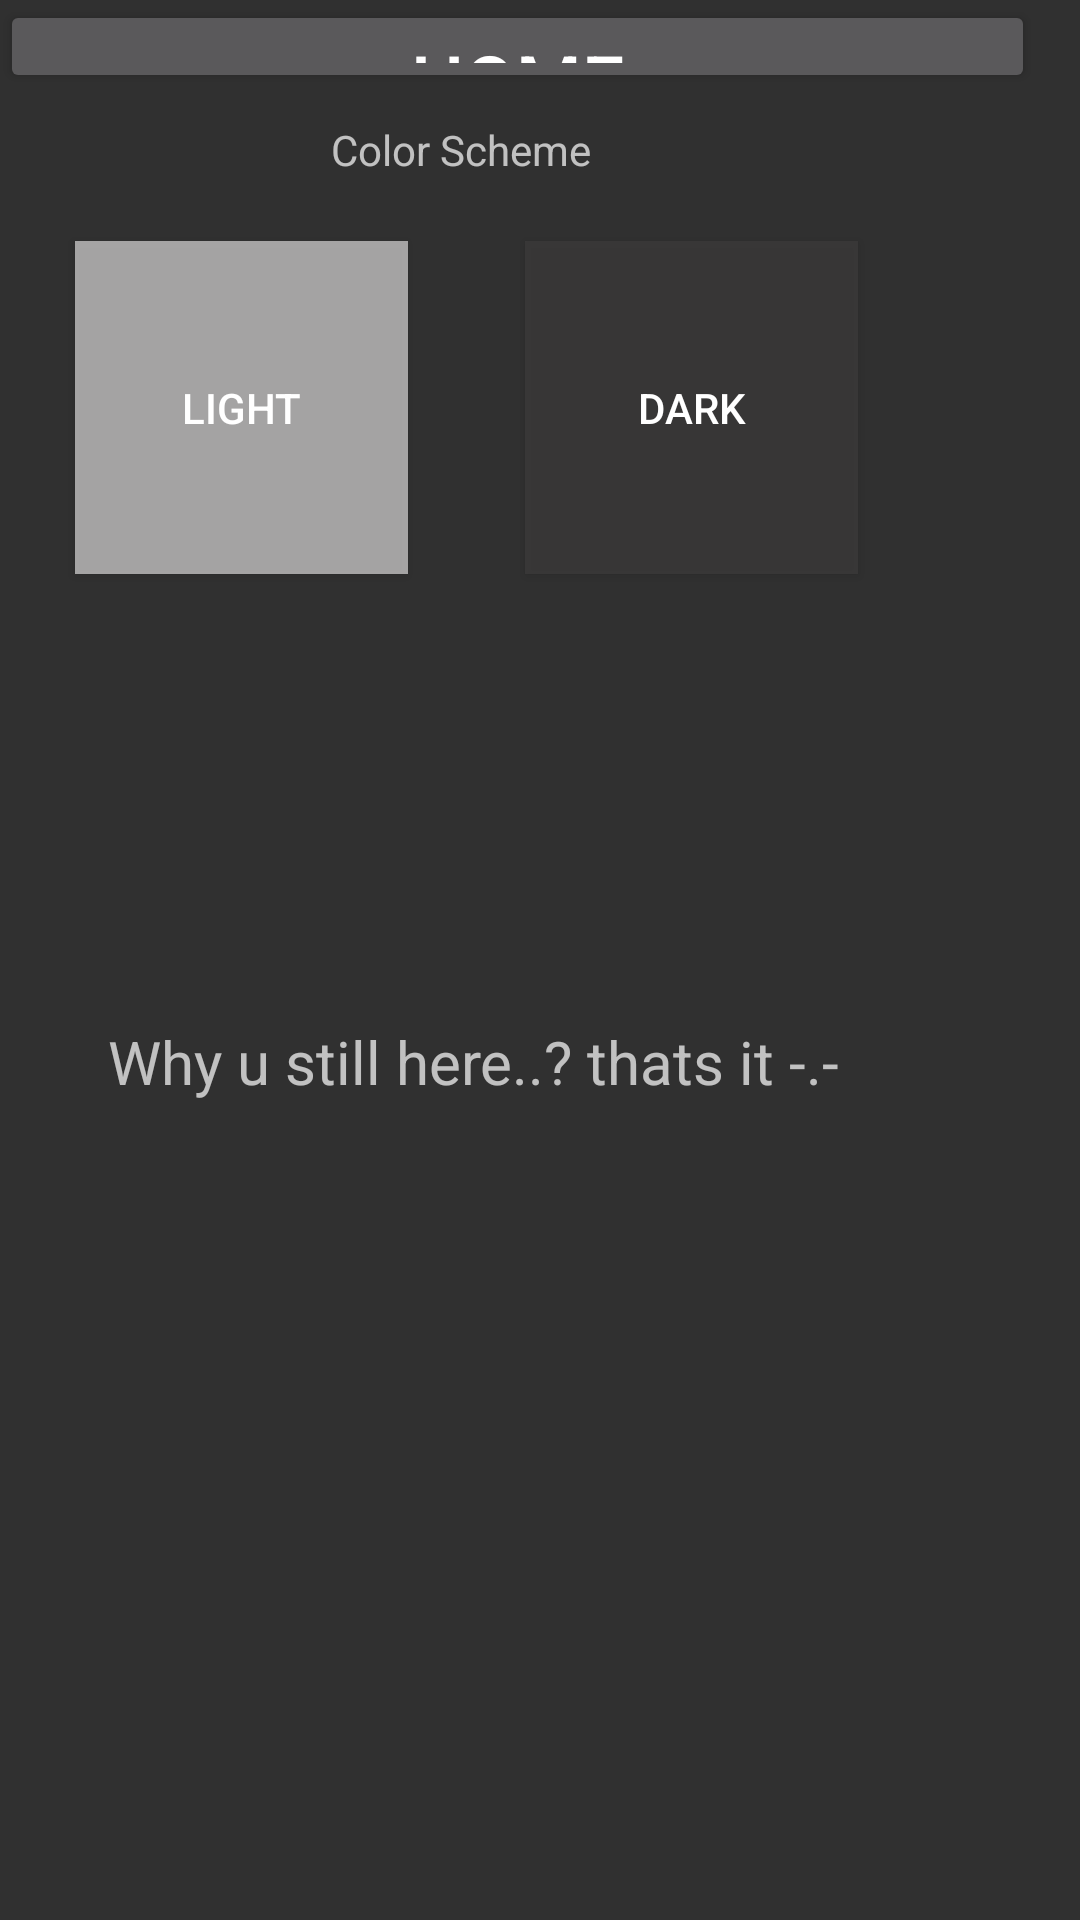

Here is an Android app screen rendered from its layout file. Give the layout XML and the strings, colors and styles it references.
<!-- AndroidManifest.xml: application theme Theme.AppCompat.NoActionBar -->
<!-- res/layout/activity_settings.xml -->
<?xml version="1.0" encoding="utf-8"?>
<RelativeLayout xmlns:android="http://schemas.android.com/apk/res/android"
    android:id="@+id/root"
    xmlns:app="http://schemas.android.com/apk/res-auto"
    xmlns:tools="http://schemas.android.com/tools"
    android:layout_width="match_parent"
    android:layout_height="match_parent"
    android:orientation="vertical">

    <View
        android:id="@+id/back"
        android:layout_width="match_parent"
        android:layout_height="match_parent"
        android:layout_alignParentEnd="true"
        android:layout_alignParentRight="true"
        android:layout_alignParentBottom="true"
        android:layout_marginEnd="3dp"
        android:layout_marginRight="3dp"
        android:layout_marginBottom="-5dp"
        android:background="@drawable/background"
        android:visibility="invisible" />

    <TextView
        android:id="@+id/hi"
        android:layout_width="wrap_content"
        android:layout_height="wrap_content"
        android:layout_below="@+id/backBtn"
        android:layout_alignParentEnd="true"
        android:layout_alignParentRight="true"
        android:layout_marginTop="-600dp"
        android:layout_marginEnd="163dp"
        android:layout_marginRight="163dp"
        android:text="Color Scheme" />

    <Button
        android:id="@+id/backBtn"
        android:layout_width="385.5dp"
        android:layout_height="wrap_content"
        android:layout_alignParentEnd="true"
        android:layout_alignParentRight="true"
        android:layout_alignParentBottom="true"
        android:layout_marginEnd="15dp"
        android:layout_marginRight="15dp"
        android:layout_marginBottom="609dp"
        android:gravity="center"
        android:onClick="home"
        android:text="HOME"
        android:textSize="25dp" />

    <Button
        android:id="@+id/lite"
        android:layout_width="111dp"
        android:layout_height="111dp"
        android:layout_below="@+id/hi"
        android:layout_alignParentEnd="true"
        android:layout_alignParentRight="true"
        android:layout_marginTop="21dp"
        android:layout_marginEnd="224dp"
        android:layout_marginRight="224dp"
        android:background="#A8E4E2E2"
        android:text="Light" />

    <Button
        android:id="@+id/dark"
        android:layout_width="111dp"
        android:layout_height="111dp"
        android:layout_below="@+id/hi"
        android:layout_alignParentEnd="true"
        android:layout_alignParentRight="true"
        android:layout_marginTop="21dp"
        android:layout_marginEnd="74dp"
        android:layout_marginRight="74dp"
        android:background="#A83F3D3D"
        android:text="Dark" />

    <TextView
        android:id="@+id/no"
        android:layout_width="wrap_content"
        android:layout_height="wrap_content"
        android:layout_below="@+id/backBtn"
        android:layout_alignParentEnd="true"
        android:layout_alignParentRight="true"
        android:layout_marginTop="-300dp"
        android:layout_marginEnd="80dp"
        android:layout_marginRight="80dp"
        android:textSize="20dp"
        android:text="Why u still here..? thats it -.-" />

</RelativeLayout>
<!-- resources referenced by this layout -->
<resources>
  <!-- drawable background (drawable) -->
  <?xml version="1.0" encoding="utf-8"?>
  <layer-list xmlns:android="http://schemas.android.com/apk/res/android">
      <item android:id="@android:id/background">
          <shape>
              <corners android:radius="0dip" />
              <gradient
                  android:startColor="#71D7FF"
                  android:centerColor="@android:color/white"
                  android:centerY="1"
                  android:endColor="@android:color/white"
                  android:angle="270"
                  />
          </shape>
      </item>
  
      <item
          android:id="@android:id/progress"
          >
          <clip>
              <shape>
                  <corners
                      android:radius="15dip" />
                  <gradient
                      android:startColor="#4A5B66"
                      android:endColor="#1A1919"
                      android:angle="270" />
              </shape>
          </clip>
      </item>
  
  </layer-list>
</resources>
